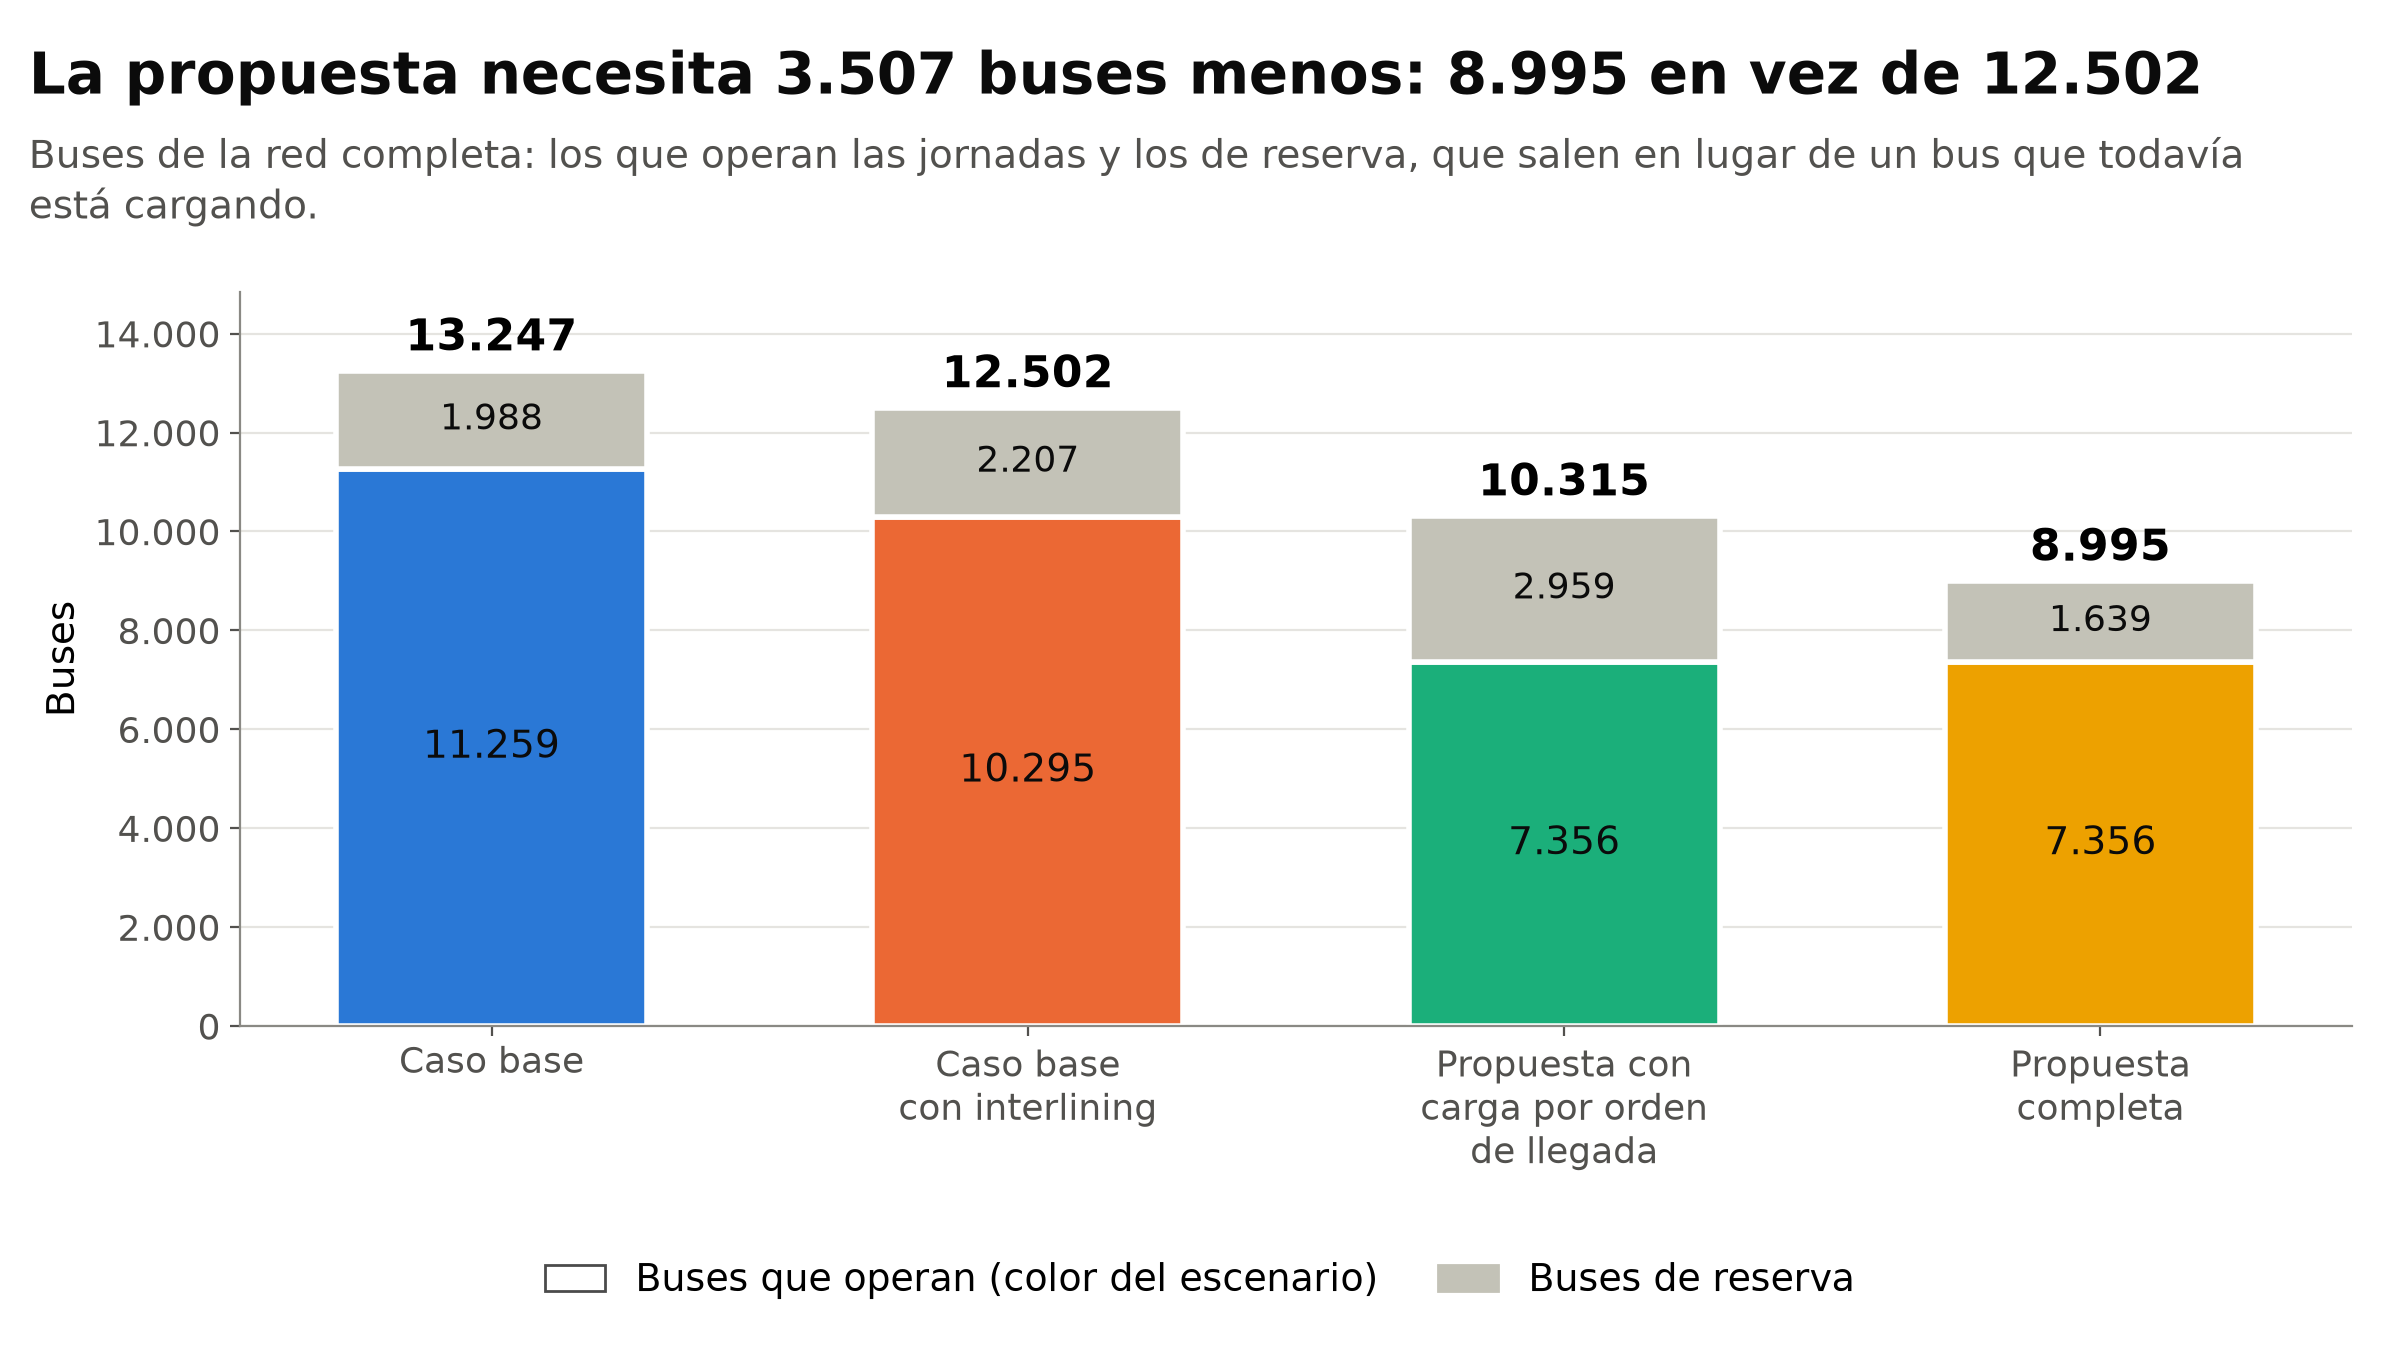

The data file committed next to this chart (first rows):
escenario; buses_que_operan; buses_de_reserva; buses_totales
Caso base; 11259; 1988; 13247
Caso base con interlining; 10295; 2207; 12502
Propuesta con carga por orden de llegada; 7356; 2959; 10315
Propuesta completa; 7356; 1639; 8995
